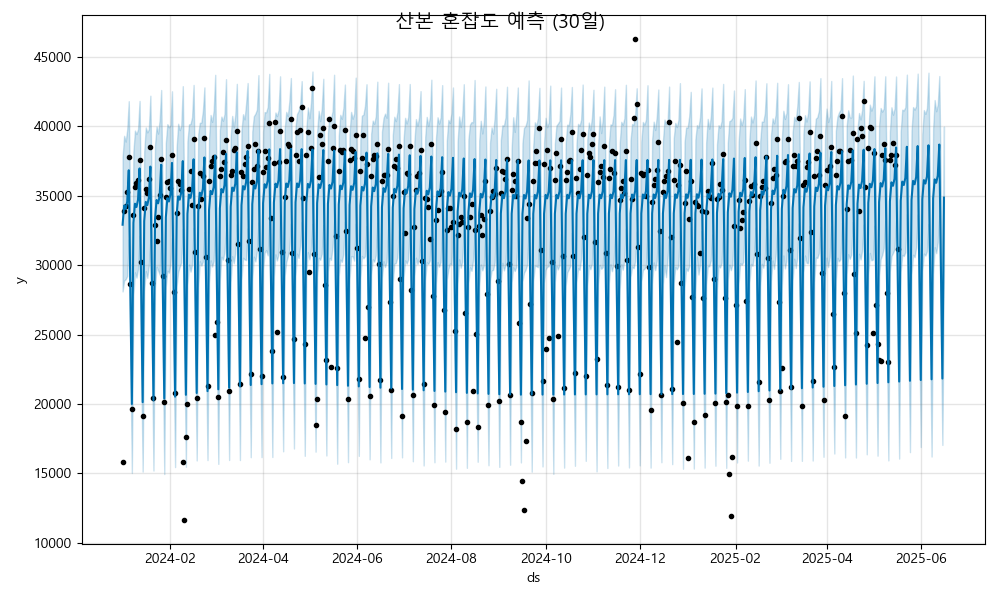

Data behind this chart, as committed beside it:
ds, yhat, yhat_lower, yhat_upper
2024-01-01, 32916, 28107, 37801
2024-01-02, 34297, 28889, 39322
2024-01-03, 34059, 28990, 38907
2024-01-04, 34584, 29219, 39785
2024-01-05, 36840, 31854, 41817
2024-01-06, 28405, 23516, 33450
2024-01-07, 19996, 15022, 25302
2024-01-08, 33048, 27831, 38177
2024-01-09, 34429, 29481, 39701
2024-01-10, 34192, 29106, 39451
2024-01-11, 34716, 29731, 39796
2024-01-12, 36972, 32127, 41835
2024-01-13, 28537, 23143, 33466
2024-01-14, 20128, 15125, 25569
2024-01-15, 33180, 28143, 38179
2024-01-16, 34561, 29567, 39925
2024-01-17, 34324, 29085, 39573
2024-01-18, 34848, 29985, 39794
2024-01-19, 37104, 31845, 42213
2024-01-20, 28669, 23804, 33954
2024-01-21, 20260, 15197, 25651
2024-01-22, 33312, 28341, 38655
2024-01-23, 34693, 29891, 39995
2024-01-24, 34456, 29621, 39481
2024-01-25, 34980, 29312, 40466
2024-01-26, 37236, 32050, 42624
2024-01-27, 28801, 23778, 34301
2024-01-28, 20392, 14947, 25612
2024-01-29, 33444, 28456, 38816
2024-01-30, 34825, 29603, 40163
2024-01-31, 34588, 29460, 39937
2024-02-01, 35112, 30091, 40092
2024-02-02, 37368, 31960, 42530
2024-02-03, 28933, 23764, 34461
2024-02-04, 20524, 15448, 26013
2024-02-05, 33576, 28484, 38509
2024-02-06, 34957, 29508, 40193
2024-02-07, 34720, 29889, 39733
2024-02-08, 35244, 30189, 40066
2024-02-09, 37500, 32616, 42901
2024-02-10, 29065, 23887, 34079
2024-02-11, 20656, 15468, 25786
2024-02-12, 33708, 28570, 38911
2024-02-13, 35089, 30039, 40147
2024-02-14, 34852, 29531, 40178
2024-02-15, 35376, 30047, 40654
2024-02-16, 37632, 32680, 42991
2024-02-17, 29197, 24027, 34335
2024-02-18, 20788, 15925, 25840
2024-02-19, 33840, 28411, 39436
2024-02-20, 35221, 30284, 40255
2024-02-21, 34984, 29965, 40278
2024-02-22, 35508, 30259, 41104
2024-02-23, 37764, 32393, 42811
2024-02-24, 29329, 24108, 34580
2024-02-25, 20920, 15951, 25685
2024-02-26, 33972, 28748, 39142
2024-02-27, 35353, 30347, 40825
2024-02-28, 35116, 29898, 40326
2024-02-29, 35640, 30287, 41153
... 473 more rows
